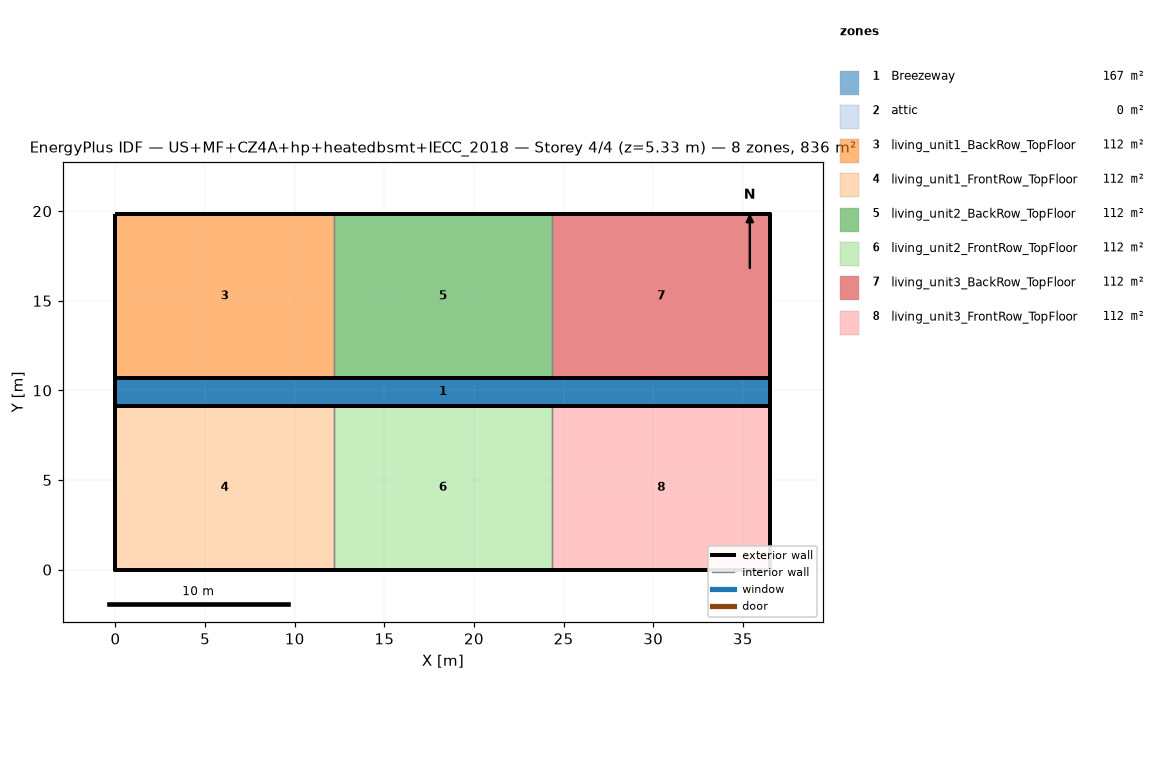
=== STOREY PLAN SPEC (per zone: floor XY polygon, exterior-wall plan segments, windows/doors) ===
zone 1: Breezeway  (167.0 m²)
  floor: (36.54, 9.16) (0.00, 9.16) (0.00, 10.68) (36.54, 10.68)
  floor: (36.54, 9.16) (0.00, 9.16) (0.00, 10.68) (36.54, 10.68)
  floor: (36.54, 9.16) (0.00, 9.16) (0.00, 10.68) (36.54, 10.68)
zone 2: attic  (0.0 m²)
  exterior wall: (36.54, 0.00) – (36.54, 19.84) – (36.54, 9.92)  [29.8 m]
  exterior wall: (0.00, 19.84) – (0.00, 0.00) – (0.00, 9.92)  [29.8 m]
zone 3: living_unit1_BackRow_TopFloor  (111.5 m²)
  floor: (12.18, 10.68) (0.00, 10.68) (0.00, 19.84) (12.18, 19.84)
  exterior wall: (12.18, 19.84) – (0.00, 19.84)  [12.2 m]
  exterior wall: (0.00, 19.84) – (0.00, 10.68)  [9.2 m]
  exterior wall: (0.00, 10.68) – (12.18, 10.68)  [12.2 m]
  interior walls: 1
zone 4: living_unit1_FrontRow_TopFloor  (111.5 m²)
  floor: (12.18, 0.00) (0.00, 0.00) (0.00, 9.16) (12.18, 9.16)
  exterior wall: (0.00, 0.00) – (12.18, 0.00)  [12.2 m]
  exterior wall: (0.00, 9.16) – (0.00, 0.00)  [9.2 m]
  exterior wall: (12.18, 9.16) – (0.00, 9.16)  [12.2 m]
  interior walls: 1
zone 5: living_unit2_BackRow_TopFloor  (111.5 m²)
  floor: (24.36, 10.68) (12.18, 10.68) (12.18, 19.84) (24.36, 19.84)
  exterior wall: (12.18, 10.68) – (24.36, 10.68)  [12.2 m]
  exterior wall: (24.36, 19.84) – (12.18, 19.84)  [12.2 m]
  interior walls: 2
zone 6: living_unit2_FrontRow_TopFloor  (111.5 m²)
  floor: (24.36, 0.00) (12.18, 0.00) (12.18, 9.16) (24.36, 9.16)
  exterior wall: (12.18, 0.00) – (24.36, 0.00)  [12.2 m]
  exterior wall: (24.36, 9.16) – (12.18, 9.16)  [12.2 m]
  interior walls: 2
zone 7: living_unit3_BackRow_TopFloor  (111.5 m²)
  floor: (36.54, 10.68) (24.36, 10.68) (24.36, 19.84) (36.54, 19.84)
  exterior wall: (36.54, 10.68) – (36.54, 19.84)  [9.2 m]
  exterior wall: (36.54, 19.84) – (24.36, 19.84)  [12.2 m]
  exterior wall: (24.36, 10.68) – (36.54, 10.68)  [12.2 m]
  interior walls: 1
zone 8: living_unit3_FrontRow_TopFloor  (111.5 m²)
  floor: (36.54, 0.00) (24.36, 0.00) (24.36, 9.16) (36.54, 9.16)
  exterior wall: (24.36, 0.00) – (36.54, 0.00)  [12.2 m]
  exterior wall: (36.54, 0.00) – (36.54, 9.16)  [9.2 m]
  exterior wall: (36.54, 9.16) – (24.36, 9.16)  [12.2 m]
  interior walls: 1

=== DERIVED (storey summary) ===
Building: US+MF+CZ4A+hp+heatedbsmt+IECC_2018
Storey: 4 of 4  (floor level z = 5.33 m)
Storey gross floor area: 836.2 m²
Zones on this storey: 8
  - Breezeway: floor 167.0 m²
  - attic: floor 0.0 m²; exterior wall 59.5 m (81.9 m²); WWR 0.0%
  - living_unit1_BackRow_TopFloor: floor 111.5 m²; exterior wall 33.5 m (86.9 m²); WWR 0.0%
  - living_unit1_FrontRow_TopFloor: floor 111.5 m²; exterior wall 33.5 m (86.9 m²); WWR 0.0%
  - living_unit2_BackRow_TopFloor: floor 111.5 m²; exterior wall 24.4 m (63.1 m²); WWR 0.0%
  - living_unit2_FrontRow_TopFloor: floor 111.5 m²; exterior wall 24.4 m (63.1 m²); WWR 0.0%
  - living_unit3_BackRow_TopFloor: floor 111.5 m²; exterior wall 33.5 m (86.9 m²); WWR 0.0%
  - living_unit3_FrontRow_TopFloor: floor 111.5 m²; exterior wall 33.5 m (86.9 m²); WWR 0.0%
Zone adjacency (shared interzone walls):
  - living_unit1_BackRow_TopFloor ↔ living_unit2_BackRow_TopFloor
  - living_unit1_FrontRow_TopFloor ↔ living_unit2_FrontRow_TopFloor
  - living_unit2_BackRow_TopFloor ↔ living_unit3_BackRow_TopFloor
  - living_unit2_FrontRow_TopFloor ↔ living_unit3_FrontRow_TopFloor